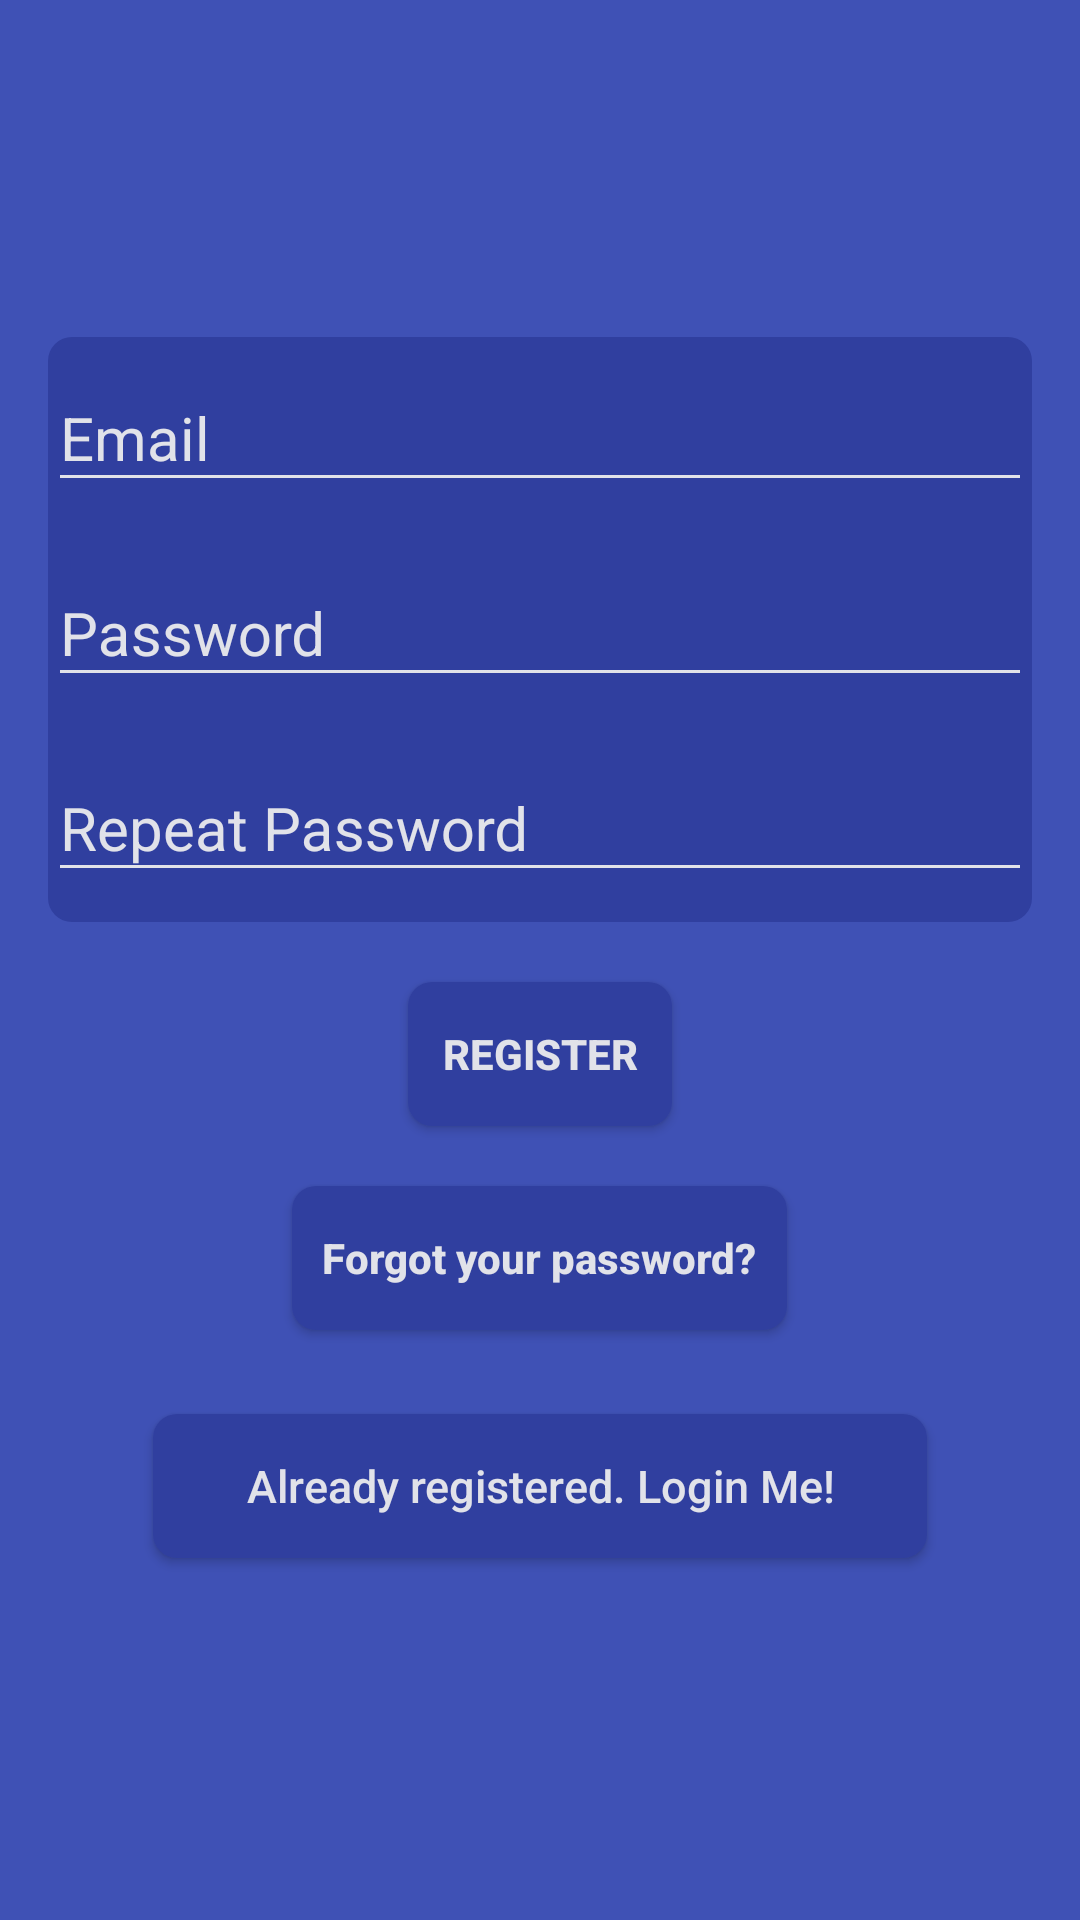

This screen was rendered from an Android layout file. Write that file and the resources it references.
<!-- AndroidManifest.xml: application theme AppTheme -->
<!-- res/layout/fragment_registration.xml -->
<?xml version="1.0" encoding="utf-8"?>
<FrameLayout xmlns:android="http://schemas.android.com/apk/res/android"
    android:layout_width="match_parent"
    android:layout_height="match_parent"
    android:id="@+id/container"
    android:fitsSystemWindows="true"
    android:background="@color/colorPrimary">

    <LinearLayout
        android:layout_width="match_parent"
        android:layout_height="match_parent"
        android:layout_margin="@dimen/top_margin"
        android:gravity="center"
        android:orientation="vertical"
        android:padding="@dimen/activity_horizontal_margin">

        <LinearLayout
            android:layout_width="match_parent"
            android:layout_height="wrap_content"
            android:background="@drawable/rectangle_rounded_blue"
            android:orientation="vertical">

            <android.support.design.widget.TextInputLayout
                android:layout_width="match_parent"
                android:layout_height="wrap_content"
                android:theme="@style/TextLabel">

                <EditText
                    android:id="@+id/email"
                    android:layout_width="match_parent"
                    android:layout_height="wrap_content"
                    android:layout_marginBottom="10dp"
                    android:hint="@string/hint_email"
                    android:inputType="textEmailAddress"
                    android:textColor="@color/mainAppColorDarker"
                    android:textColorHint="@android:color/white" />
            </android.support.design.widget.TextInputLayout>

            <android.support.design.widget.TextInputLayout
                android:layout_width="match_parent"
                android:layout_height="wrap_content"
                android:theme="@style/TextLabel">

                <EditText
                    android:id="@+id/password"
                    android:layout_width="fill_parent"
                    android:layout_height="wrap_content"
                    android:layout_marginBottom="10dp"
                    android:hint="@string/hint_password"
                    android:inputType="textPassword"
                    android:textColor="@color/mainAppColorDarker"
                    android:textColorHint="@android:color/white" />
            </android.support.design.widget.TextInputLayout>

            <android.support.design.widget.TextInputLayout
                android:layout_width="match_parent"
                android:layout_height="wrap_content"
                android:theme="@style/TextLabel">

                <EditText
                    android:id="@+id/repeat_password"
                    android:layout_width="fill_parent"
                    android:layout_height="wrap_content"
                    android:layout_marginBottom="10dp"
                    android:hint="@string/hint_repeat_password"
                    android:inputType="textPassword"
                    android:textColor="@color/mainAppColorDarker"
                    android:textColorHint="@android:color/white" />
            </android.support.design.widget.TextInputLayout>
        </LinearLayout>

        <Button
            android:id="@+id/btn_register"
            android:background="@drawable/rectangle_rounded_blue"
            android:layout_width="wrap_content"
            android:layout_height="wrap_content"
            android:layout_gravity="center_horizontal"
            android:layout_marginTop="20dp"
            android:textStyle="bold"
            android:textColor="@color/white"
            android:text="@string/register"
            />



        <ProgressBar
            android:id="@+id/spinner"
            style="?android:attr/progressBarStyleLarge"
            android:layout_width="match_parent"
            android:layout_height="wrap_content"
            android:layout_gravity="center"
            android:visibility="gone" />


        <Button
            android:id="@+id/btn_reset_password"
            android:layout_width="wrap_content"
            android:layout_height="wrap_content"
            android:layout_marginTop="20dip"
            android:background="@drawable/rectangle_rounded_blue"
            android:paddingEnd="10dp"
            android:paddingStart="10dp"
            android:text="@string/btn_forgot_password"
            android:textAllCaps="false"
            android:textColor="@color/white"
            android:textStyle="bold" />

        <Button
            android:id="@+id/btn_login"
            android:layout_width="match_parent"
            android:layout_height="wrap_content"
            android:layout_marginBottom="@dimen/top_margin"
            android:layout_marginEnd="35dp"
            android:layout_marginStart="35dp"
            android:layout_marginTop="28dp"
            android:background="@drawable/rectangle_rounded_blue"
            android:text="@string/already_registered"
            android:textAllCaps="false"
            android:textColor="@color/white"
            android:textSize="15sp" />


    </LinearLayout>
</FrameLayout>
<!-- resources referenced by this layout -->
<resources>
  <color name="colorPrimary">#3F51B5</color>
  <color name="mainAppColorDarker">#303F9F</color>
  <color name="white">#EEEEEEEE</color>
  <dimen name="activity_horizontal_margin">8dp</dimen>
  <dimen name="top_margin">8dp</dimen>
  <!-- drawable rectangle_rounded_blue (drawable) -->
  <?xml version="1.0" encoding="utf-8"?>
  <shape xmlns:android="http://schemas.android.com/apk/res/android"
      android:shape="rectangle" >
  
      <solid android:color="@color/colorPrimaryDark" />
  
      <corners
          android:bottomLeftRadius="8dp"
          android:bottomRightRadius="8dp"
          android:topLeftRadius="8dp"
          android:topRightRadius="8dp" />
  
  </shape>
  <string name="already_registered">Already registered. Login Me!</string>
  <string name="btn_forgot_password">Forgot your password?</string>
  <string name="hint_email">Email</string>
  <string name="hint_password">Password</string>
  <string name="hint_repeat_password">Repeat Password</string>
  <string name="register">Register</string>
  <style name="TextLabel" parent="TextAppearance.AppCompat">
          
          <item name="android:textColorHint">@color/white</item>
          <item name="android:textSize">20sp</item>
          
          <item name="colorAccent">@color/colorAccent</item>
          <item name="colorControlNormal">@color/white</item>
          <item name="colorControlActivated">@color/white</item>
      </style>
  <style name="AppTheme" parent="Theme.AppCompat.Light.DarkActionBar">
          
          <item name="colorPrimary">@color/colorPrimary</item>
          <item name="colorPrimaryDark">@color/colorPrimaryDark</item>
          <item name="colorAccent">@color/colorAccent</item>
      </style>
  <color name="colorPrimaryDark">#303F9F</color>
  <color name="colorAccent">#FF4081</color>
</resources>
